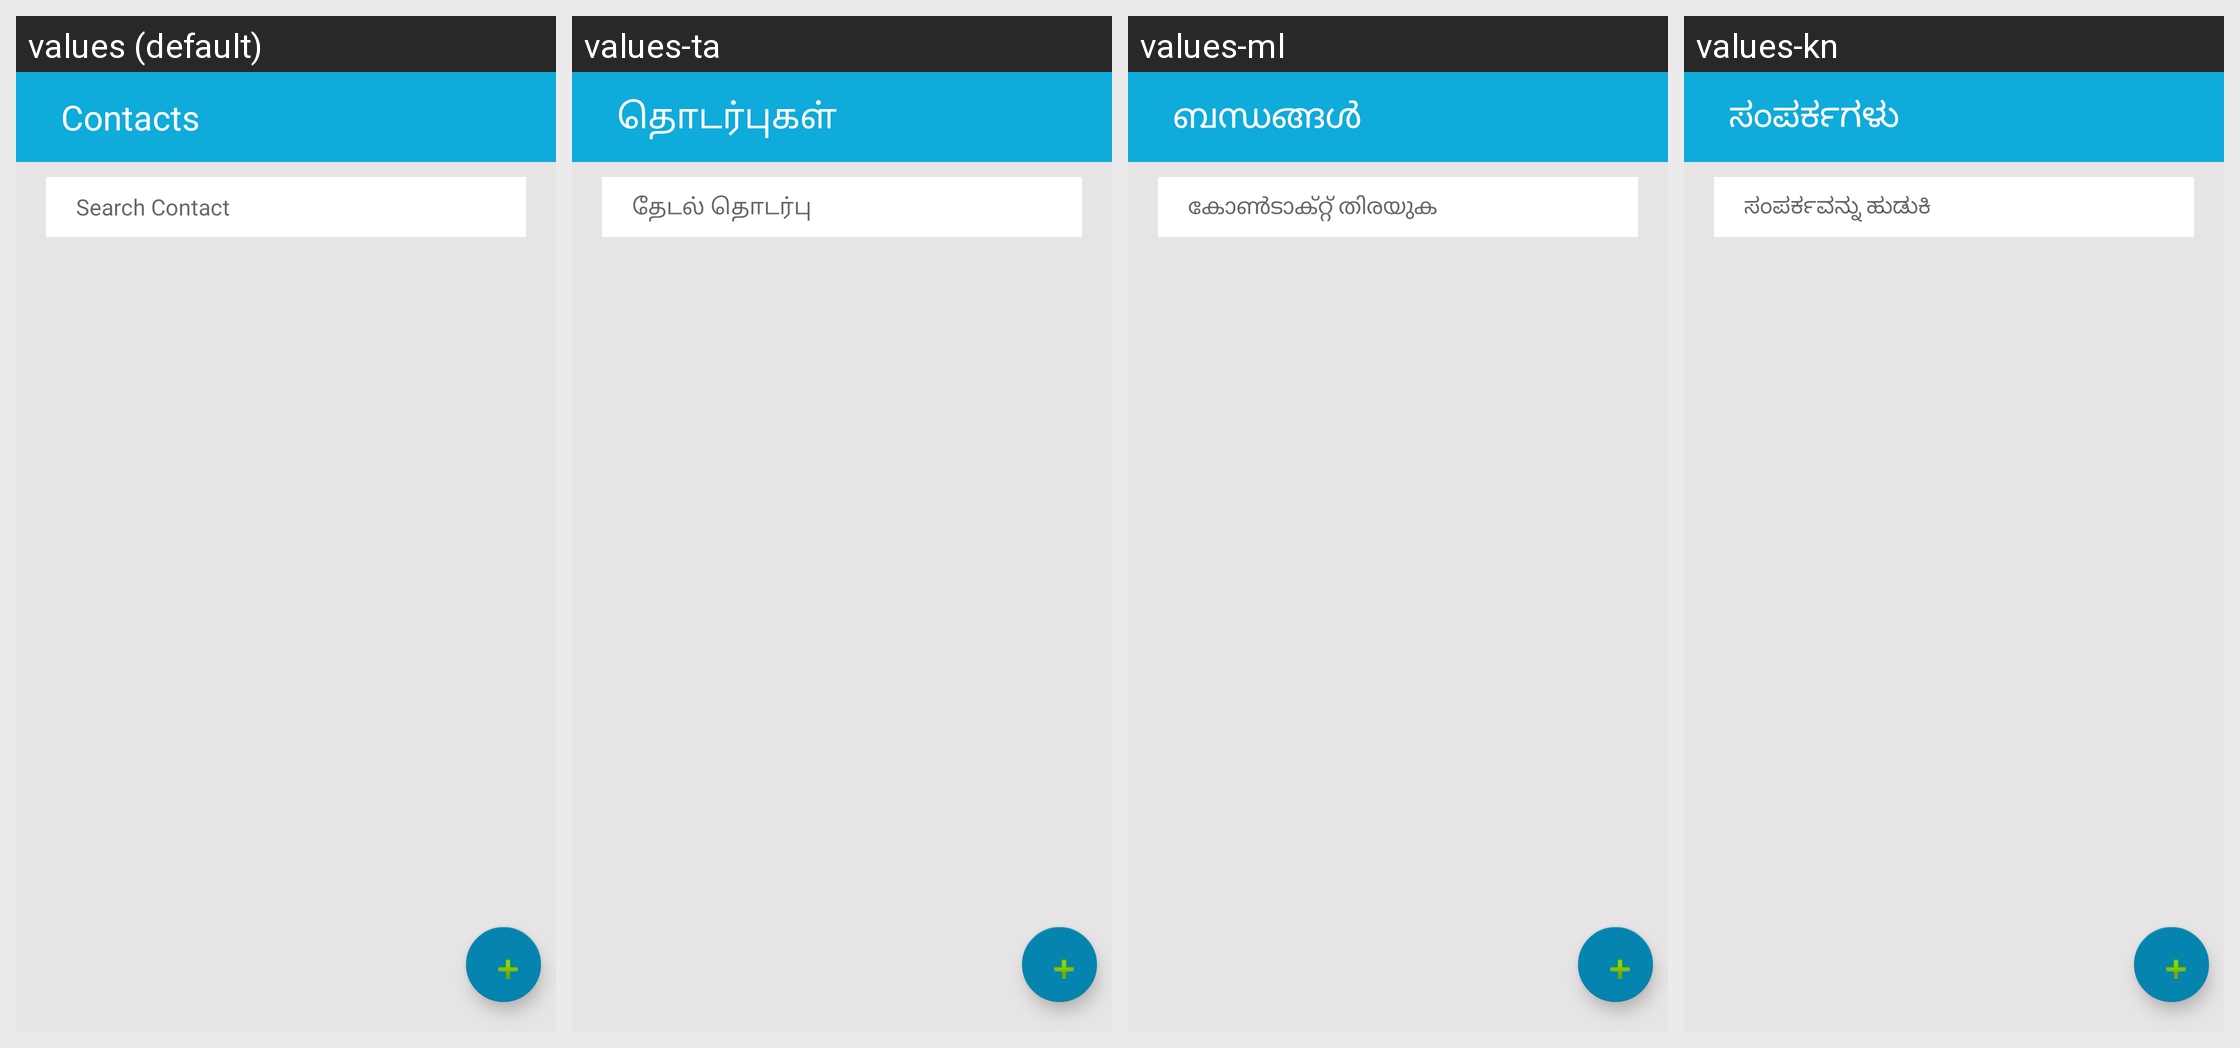

This grid shows one Android layout under several languages. Give, for every string resource on the screen, its name, the default text and each shown locale's text.
Android screen res/layout/activity_contacts.xml rendered under 4 locales, left to right: values (default), values-ta, values-ml, values-kn. Device: Nexus 5 (rendered at 1080×1920; each locale shown at half size, 540×960, under a caption strip naming it); theme AppTheme.
Other locales in the repository, not shown: values-bn, values-gu, values-hi, values-mr, values-pa, values-te.
Strings drawn on this screen, with the default value and each locale's value (text and hints the layout hard-codes, and strings that could not be matched under every locale, appear in the picture but are not listed):

contacts
  values: Contacts
  values-ta: தொடர்புகள்
  values-ml: ബന്ധങ്ങൾ
  values-kn: ಸಂಪರ್ಕಗಳು

search_contact
  values: Search Contact
  values-ta: தேடல் தொடர்பு
  values-ml: കോൺടാക്റ്റ് തിരയുക
  values-kn: ಸಂಪರ್ಕವನ್ನು ಹುಡುಕಿ
